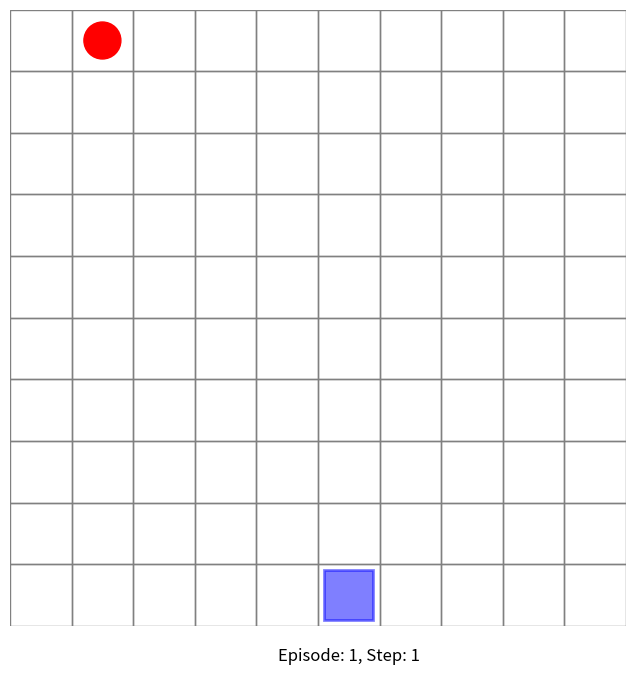

Write Python code to recreate this figure.
import numpy as np
import matplotlib.pyplot as plt
import matplotlib.patches as patches
import matplotlib.animation as animation

# Game parameters
GRID_WIDTH = 10
GRID_HEIGHT = 10
ACTIONS = [-1, 0, 1]  # Left, Stay, Right

class FruitCatchGame:
    def __init__(self):
        self.reset()

    def reset(self):
        self.basket_position = GRID_WIDTH // 2
        self.fruit_position = np.random.randint(0, GRID_WIDTH)
        self.fruit_row = 0
        return self.get_state()

    def step(self, action):
        # Move basket
        self.basket_position = max(0, min(GRID_WIDTH - 1, self.basket_position + action))

        # Move fruit down
        self.fruit_row += 1

        # Check if fruit is caught or missed
        if self.fruit_row == GRID_HEIGHT - 1:
            if self.basket_position == self.fruit_position:
                reward = 1  # Fruit caught
            else:
                reward = -1  # Fruit missed
            done = True
        else:
            reward = 0
            done = False

        return self.get_state(), reward, done

    def get_state(self):
        return (self.basket_position, self.fruit_position, self.fruit_row)

class QLearningAgent:
    def __init__(self, state_space, action_space, learning_rate=0.1, discount_factor=0.95, epsilon=0.1):
        self.q_table = {}
        self.lr = learning_rate
        self.gamma = discount_factor
        self.epsilon = epsilon
        self.action_space = action_space

    def get_action(self, state):
        if np.random.random() < self.epsilon:
            return np.random.choice(self.action_space)
        return self.get_best_action(state)

    def get_best_action(self, state):
        if state not in self.q_table:
            self.q_table[state] = np.zeros(len(self.action_space))
        return np.argmax(self.q_table[state])

    def update(self, state, action, reward, next_state):
        if state not in self.q_table:
            self.q_table[state] = np.zeros(len(self.action_space))
        if next_state not in self.q_table:
            self.q_table[next_state] = np.zeros(len(self.action_space))

        best_next_action = self.get_best_action(next_state)
        td_target = reward + self.gamma * self.q_table[next_state][best_next_action]
        td_error = td_target - self.q_table[state][action]
        self.q_table[state][action] += self.lr * td_error

def create_game_plot():
    fig, ax = plt.subplots(figsize=(8, 8))
    ax.set_xlim(-0.5, GRID_WIDTH - 0.5)
    ax.set_ylim(-0.5, GRID_HEIGHT - 0.5)
    ax.set_aspect('equal')
    ax.axis('off')
    return fig, ax

def draw_grid(ax):
    for x in range(GRID_WIDTH):
        for y in range(GRID_HEIGHT):
            rect = patches.Rectangle((x-0.5, y-0.5), 1, 1, linewidth=1, edgecolor='gray', facecolor='none')
            ax.add_patch(rect)

def draw_basket(ax, position):
    basket = patches.Rectangle((position-0.4, -0.4), 0.8, 0.8, linewidth=2, edgecolor='blue', facecolor='blue', alpha=0.5)
    return ax.add_patch(basket)

def draw_fruit(ax, position, row):
    fruit = plt.Circle((position, GRID_HEIGHT - 1 - row), 0.3, color='red')
    return ax.add_patch(fruit)

def update(frame, env, agent, ax, basket_patch, fruit_patch, text):
    if frame == 0:
        state = env.reset()
        basket_patch.set_x(state[0] - 0.4)
        fruit_patch.center = (state[1], GRID_HEIGHT - 1)
        text.set_text(f'Episode: {frame // GRID_HEIGHT + 1}, Step: {frame % GRID_HEIGHT + 1}')
        return basket_patch, fruit_patch, text

    state = env.get_state()
    action = agent.get_action(state)
    action_value = ACTIONS[action]
    next_state, reward, done = env.step(action_value)

    basket_patch.set_x(next_state[0] - 0.4)
    fruit_patch.center = (next_state[1], GRID_HEIGHT - 1 - next_state[2])

    agent.update(state, action, reward, next_state)

    text.set_text(f'Episode: {frame // GRID_HEIGHT + 1}, Step: {frame % GRID_HEIGHT + 1}, Reward: {reward}')

    if done:
        env.reset()

    return basket_patch, fruit_patch, text

env = FruitCatchGame()
agent = QLearningAgent(state_space=(GRID_WIDTH, GRID_WIDTH, GRID_HEIGHT), action_space=[0, 1, 2])

fig, ax = create_game_plot()
draw_grid(ax)
basket_patch = draw_basket(ax, env.basket_position)
fruit_patch = draw_fruit(ax, env.fruit_position, env.fruit_row)
text = ax.text(GRID_WIDTH // 2, -1, '', ha='center', va='center', fontsize=12)

anim = animation.FuncAnimation(fig, update, frames=1000, fargs=(env, agent, ax, basket_patch, fruit_patch, text),
                               interval=100, blit=True)

plt.show()